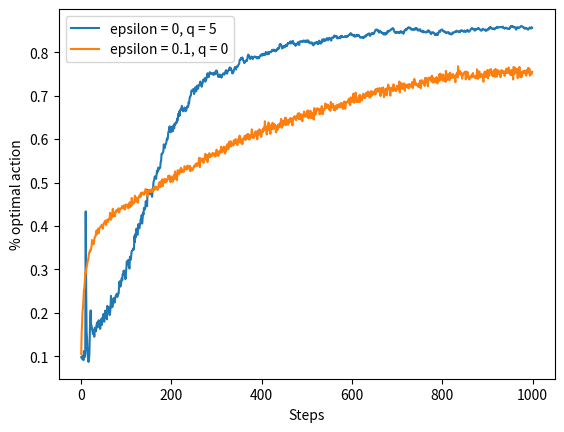

Here is the Python script that generated this plot:
#!/usr/bin/env python
# -*- coding: utf-8 -*-
# @Time    : 2018/10/8 17:09
# [redacted]
# @Site    : 
# @File    : KArmedBandit_NaiveExploration.py
# @Software: PyCharm
# @Description: Optimistic Initial Values(乐观初始值估计)解决多臂赌博机问题

import matplotlib.pyplot as plt
import numpy as np

# 定义赌博机类
class Bandit:
    # @kArm: 赌博机的臂数
    # @epsilon: ε-贪心算法探索的可能性
    # @initial: 对每个行为评估进行初始化
    # @stepSize: 更新评估的步长大小
    # @sampleAverages: 如果为True，则使用样本平均值来更新估计值而不是常量步长
    def __init__(self, kArm=10, epsilon=0., initial=0., stepSize=0.1, sampleAverages=False, trueReward=0.):
        self.k = kArm
        self.stepSize = stepSize
        self.sampleAverages = sampleAverages
        self.indices = np.arange(self.k)
        self.time = 0
        self.averageReward = 0
        self.trueReward = trueReward

        # 每个行为的真实回报
        self.qTrue = []

        # 每个行为的评估
        self.qEst = np.zeros(self.k)

        # 每个行为选择某号臂的次数
        self.actionCount = []

        self.epsilon = epsilon

        # 使用N（0,1）分布和具有所需初始值的估计来初始化实际奖励
        for i in range(0, self.k):
            self.qTrue.append(np.random.randn() + trueReward)
            self.qEst[i] = initial
            self.actionCount.append(0)

        self.bestAction = np.argmax(self.qTrue)

    # 为当前赌博机获取一个行为,探索或利用
    def getAction(self):
        # 探索
        if self.epsilon > 0:
            if np.random.binomial(1, self.epsilon) == 1:
                np.random.shuffle(self.indices)
                return self.indices[0]

        # 利用
        return np.argmax(self.qEst)

    # 出入一个行为,根据当前行为更新评估结果
    def takeAction(self, action):
        # 生成一个回报 N(真实回报, 1)
        reward = np.random.randn() + self.qTrue[action]
        self.time += 1
        self.averageReward = (self.time - 1.0) / self.time * self.averageReward + reward / self.time
        self.actionCount[action] += 1

        if self.sampleAverages:
            # 使用样本平均值更新估算
            self.qEst[action] += 1.0 / self.actionCount[action] * (reward - self.qEst[action])
        else:
            # 以恒定步长更新估计
            self.qEst[action] += self.stepSize * (reward - self.qEst[action])
        return reward

figureIndex = 0

# 模拟赌博机
def banditSimulation(nBandits, time, bandits):
    bestActionCounts = [np.zeros(time, dtype='float') for _ in range(0, len(bandits))]
    averageRewards = [np.zeros(time, dtype='float') for _ in range(0, len(bandits))]
    for banditInd, bandit in enumerate(bandits):
        for i in range(0, nBandits):
            for t in range(0, time):
                action = bandit[i].getAction()
                reward = bandit[i].takeAction(action)
                averageRewards[banditInd][t] += reward
                if action == bandit[i].bestAction:
                    bestActionCounts[banditInd][t] += 1
        bestActionCounts[banditInd] /= nBandits
        averageRewards[banditInd] /= nBandits
    return bestActionCounts, averageRewards

# 乐观初始值估计
def optimisticInitialValues(nBandits, time):
    bandits = [[], []]
    bandits[0] = [Bandit(epsilon=0, initial=5, stepSize=0.1) for _ in range(0, nBandits)]
    bandits[1] = [Bandit(epsilon=0.1, initial=0, stepSize=0.1) for _ in range(0, nBandits)]
    bestActionCounts, _ = banditSimulation(nBandits, time, bandits)
    return bestActionCounts

# 绘制结果
def plotResult(bestActionCounts):
    global figureIndex
    plt.figure(figureIndex)
    figureIndex += 1
    plt.plot(bestActionCounts[0], label='epsilon = 0, q = 5')
    plt.plot(bestActionCounts[1], label='epsilon = 0.1, q = 0')
    plt.xlabel('Steps')
    plt.ylabel('% optimal action')
    plt.legend()

    plt.show()

if __name__ == '__main__':
    # 使用乐观初始值估计法解决多臂赌博机问题
    bestActionCounts = optimisticInitialValues(2000, 1000)
    # 绘制结果
    plotResult(bestActionCounts)

